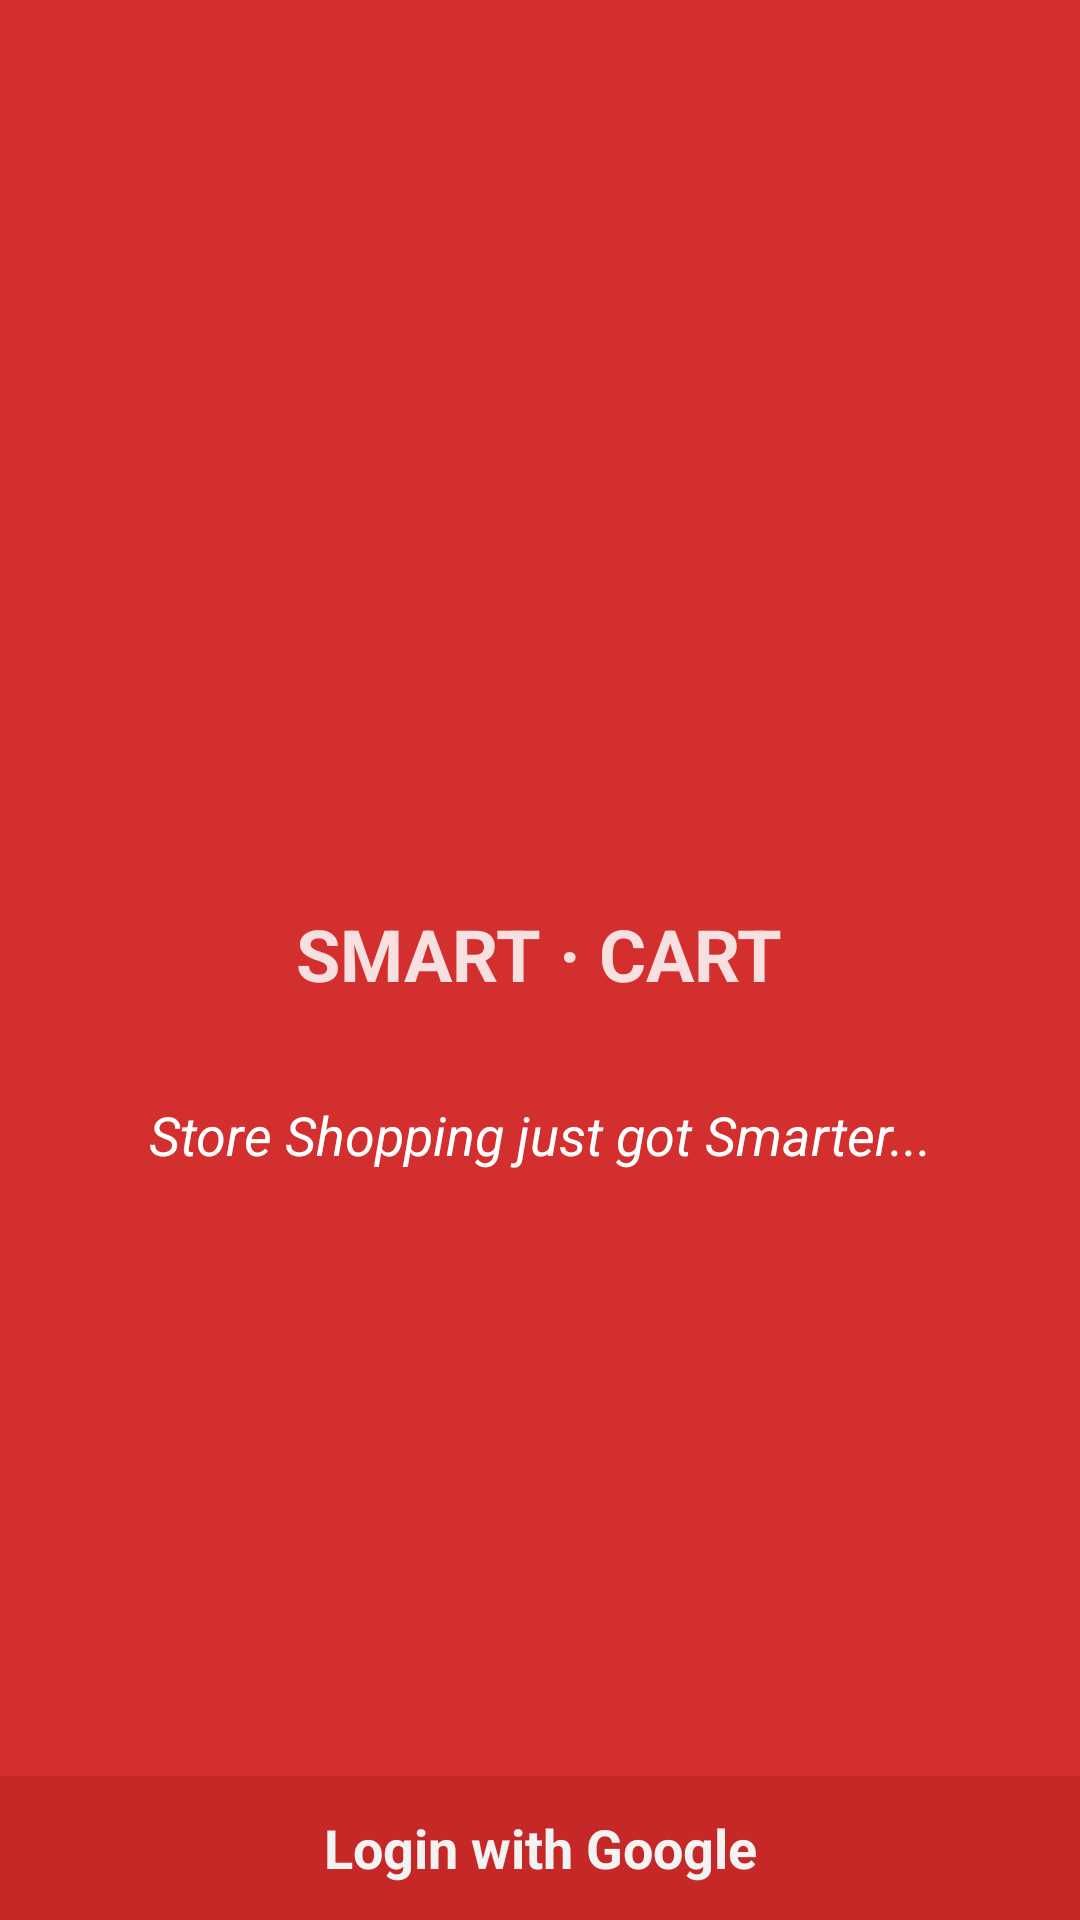

Here is an Android app screen rendered from its layout file. Give the layout XML and the strings, colors and styles it references.
<!-- AndroidManifest.xml: application theme AppTheme -->
<!-- res/layout/activity_login.xml -->
<LinearLayout xmlns:android="http://schemas.android.com/apk/res/android"
    xmlns:tools="http://schemas.android.com/tools"
    android:layout_width="match_parent"
    android:layout_height="match_parent"
    android:background="@color/colorPrimary"
    android:orientation="vertical"
    tools:context="com.bijoyskochar.smartcart.activity.LoginActivity">

    <LinearLayout
        android:layout_width="match_parent"
        android:layout_height="0dp"
        android:layout_weight="1"
        android:gravity="center"
        android:orientation="vertical">

        <LinearLayout
            android:layout_width="wrap_content"
            android:layout_height="wrap_content"
            android:gravity="center"
            android:orientation="vertical"
            android:padding="16dp">

            <ImageView
                android:layout_width="164dp"
                android:layout_height="164dp"
                android:alpha="0.9"
                android:src="@drawable/smartcart" />

            <TextView
                android:layout_width="wrap_content"
                android:layout_height="wrap_content"
                android:text="@string/app_name_sc"
                android:textAllCaps="true"
                android:textColor="@color/whiteHint"
                android:textSize="24sp"
                android:textStyle="bold" />
        </LinearLayout>

        <TextView
            android:id="@+id/information"
            android:layout_width="match_parent"
            android:layout_height="wrap_content"
            android:layout_marginBottom="64dp"
            android:gravity="center"
            android:padding="16dp"
            android:text="Store Shopping just got Smarter..."
            android:textColor="@color/white"
            android:textSize="18sp"
            android:textColorHint="@color/whiteHint"
            android:textStyle="italic" />

    </LinearLayout>

    <Button
        android:id="@+id/sign_in_button"
        android:layout_width="match_parent"
        android:layout_height="wrap_content"
        android:background="@color/colorPrimaryDark"
        android:text="Login with Google"
        android:textStyle="bold"
        android:drawableLeft="@drawable/common_google_signin_btn_icon_dark"
        android:drawableStart="@drawable/common_google_signin_btn_icon_dark"/>
</LinearLayout>
<!-- resources referenced by this layout -->
<resources>
  <color name="colorPrimary">#D32F2F</color>
  <color name="colorPrimaryDark">#C62828</color>
  <color name="white">#FFFFFF</color>
  <color name="whiteHint">#DAFFFFFF</color>
  <string name="app_name_sc">Smart · Cart</string>
  <style name="AppTheme" parent="Theme.AppCompat.Light.NoActionBar">
          
          <item name="android:colorPrimary" tools:targetApi="21">@color/colorPrimary</item>
          <item name="android:colorPrimaryDark" tools:targetApi="21">@color/colorPrimaryDark</item>
          <item name="android:colorAccent" tools:targetApi="21">@color/colorAccent</item>
          <item name="android:textViewStyle">@style/RobotoTextViewStyle</item>
          <item name="android:buttonStyle">@style/RobotoButtonStyle</item>
          <item name="android:editTextStyle">@style/RobotoEditTextStyle</item>
          <item name="android:fontFamily" tools:targetApi="16">sans-serif</item>
          <item name="colorAccent">@color/colorAccent</item>
      </style>
  <color name="colorAccent">#E53935</color>
  <style name="RobotoTextViewStyle" parent="android:Widget.TextView">
          <item name="android:fontFamily" tools:targetApi="16">sans-serif</item>
      </style>
  <style name="RobotoButtonStyle" parent="android:Widget.Holo.Button">
          <item name="android:fontFamily" tools:targetApi="16">sans-serif</item>
      </style>
  <style name="RobotoEditTextStyle" parent="android:Widget.EditText">
          <item name="android:fontFamily" tools:targetApi="16">sans-serif</item>
      </style>
</resources>
